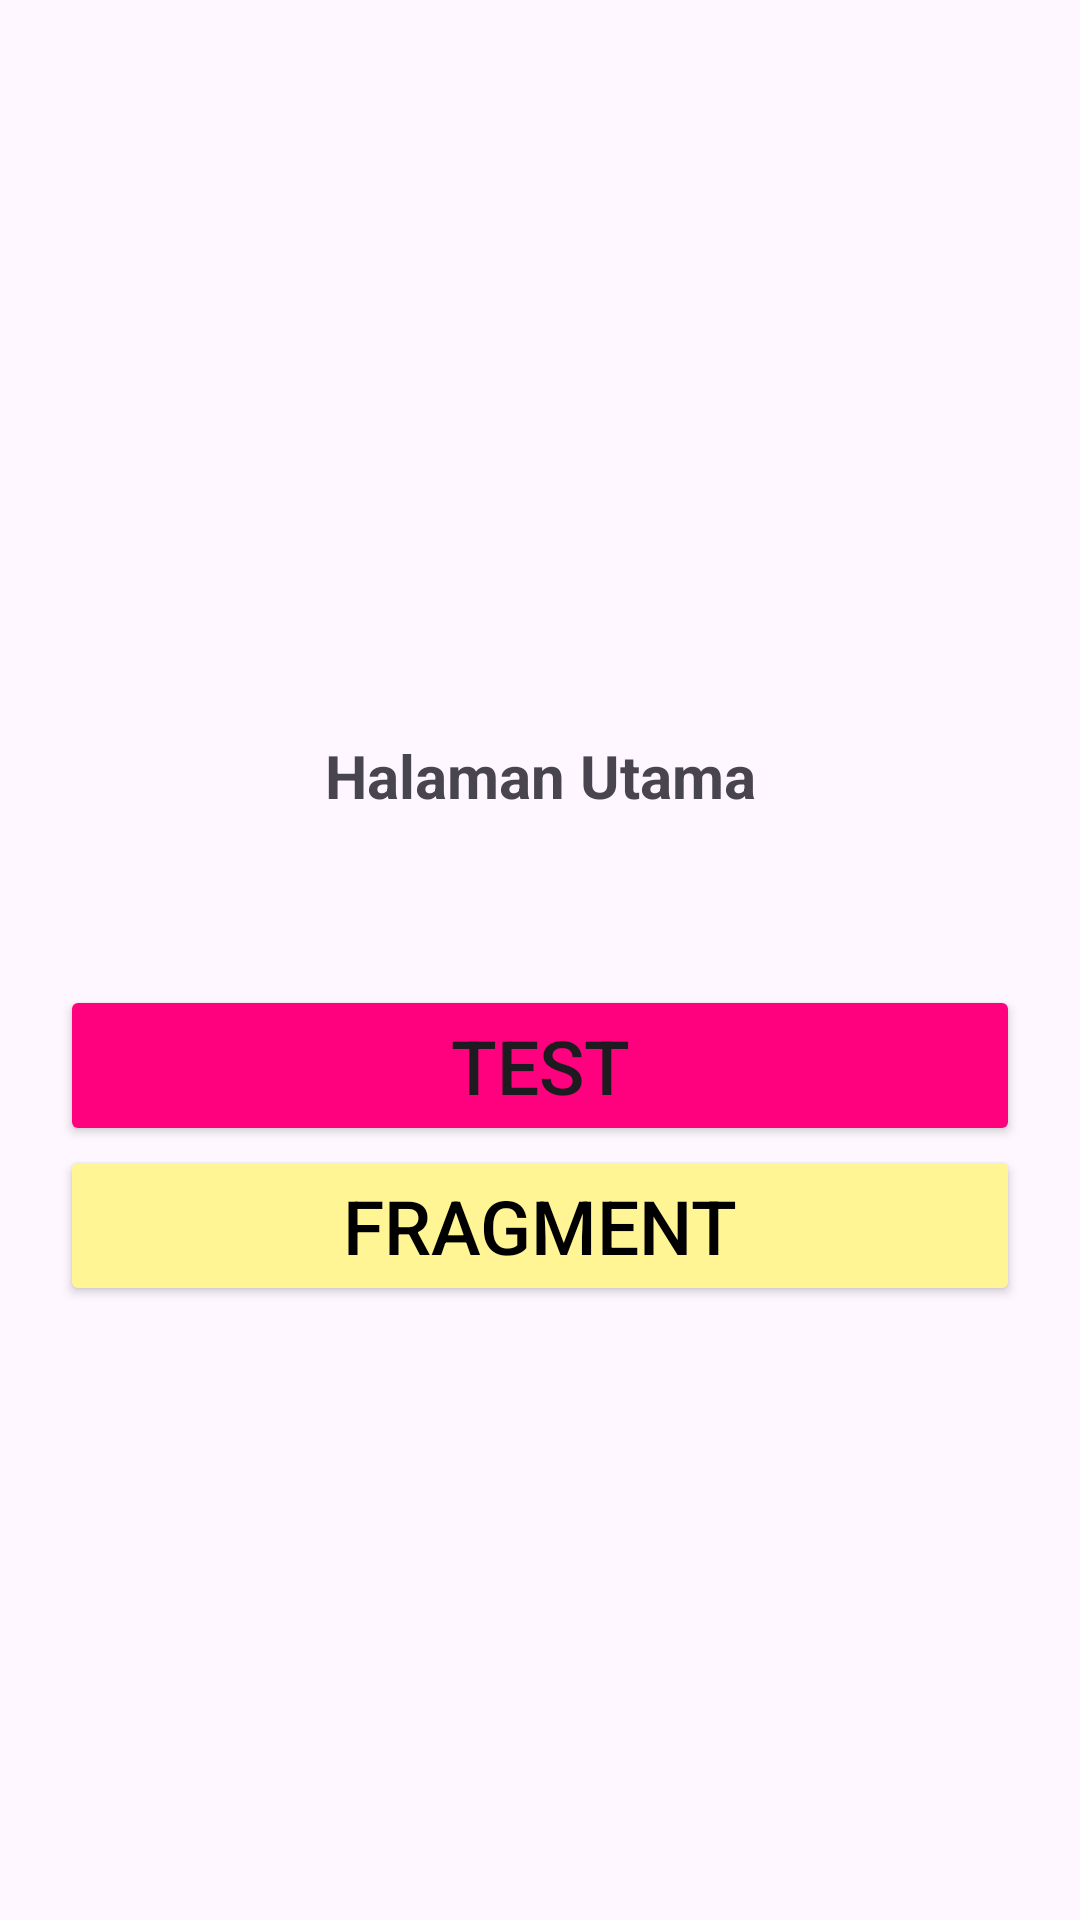

Reconstruct the res/layout file that produces this screen, plus the resources it refers to.
<!-- AndroidManifest.xml: application theme Theme.AppIrfan -->
<!-- res/layout/activity_main.xml -->
<?xml version="1.0" encoding="utf-8"?>
<androidx.constraintlayout.widget.ConstraintLayout xmlns:android="http://schemas.android.com/apk/res/android"
    xmlns:app="http://schemas.android.com/apk/res-auto"
    xmlns:tools="http://schemas.android.com/tools"
    android:layout_width="match_parent"
    android:layout_height="match_parent"
    tools:context=".MainActivity">


    <TextView
        android:id="@+id/textView3"
        android:layout_width="wrap_content"
        android:layout_height="wrap_content"
        android:layout_marginBottom="368dp"
        android:text="Halaman Utama"
        android:textSize="20sp"
        android:textStyle="bold"
        app:layout_constraintBottom_toBottomOf="parent"
        app:layout_constraintEnd_toEndOf="parent"
        app:layout_constraintStart_toStartOf="parent" />

    <Button
        android:id="@+id/btn_test"
        android:layout_width="match_parent"
        android:layout_height="wrap_content"
        android:layout_marginRight="20dp"
        android:layout_marginLeft="20dp"
        android:text="TEST"
        android:backgroundTint="@color/pink"
        android:textSize="25sp"
        app:layout_constraintBottom_toBottomOf="parent"
        app:layout_constraintEnd_toEndOf="parent"
        app:layout_constraintHorizontal_bias="1.0"
        app:layout_constraintStart_toStartOf="parent"
        app:layout_constraintTop_toTopOf="parent"
        app:layout_constraintVertical_bias="0.56" />

    <Button
        android:id="@+id/btn_fragment"
        android:layout_width="match_parent"
        android:layout_height="wrap_content"
        android:layout_marginLeft="20dp"
        android:layout_marginRight="20dp"
        android:backgroundTint="@color/yellow"
        android:text="FRAGMENT"
        android:textColor="@color/black"
        android:textSize="25sp"
        app:layout_constraintBottom_toBottomOf="parent"
        app:layout_constraintEnd_toEndOf="parent"
        app:layout_constraintStart_toStartOf="parent"
        app:layout_constraintTop_toTopOf="parent"
        app:layout_constraintVertical_bias="0.651" />

    <androidx.constraintlayout.widget.Guideline
        android:id="@+id/guideline"
        android:layout_width="wrap_content"
        android:layout_height="wrap_content"
        android:orientation="horizontal"
        app:layout_constraintGuide_begin="20dp" />

</androidx.constraintlayout.widget.ConstraintLayout>
<!-- resources referenced by this layout -->
<resources>
  <color name="black">#FF000000</color>
  <color name="pink">#FF007E</color>
  <color name="yellow">#FFF594</color>
  <style name="Theme.AppIrfan" parent="Base.Theme.AppIrfan" />
  <style name="Base.Theme.AppIrfan" parent="Theme.Material3.DayNight.NoActionBar">
          
          
      </style>
</resources>
